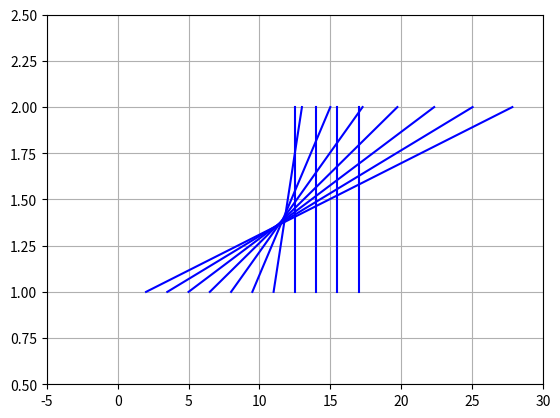

Source code (Python):

import math
import pandas


def getInfluence(board):

    max_dist = getDistTwoPoints([0, 0], [ x - 1 for x in board.size ])

    # List-of-lists parallel to board.grid.
    infl_board = []

    # for stone in stones:  print(stone)

    # for y, row in enumerate(board.grid):
    #     infl_row = []
    #     for x, stone_in_row in enumerate(row):
    #         for stone in stones:
    #             """ put calculations here """
    #             # print(math.hypot(stone.pos[0] - y, stone.pos[1] - x))
    #             # infl_stone = math.dist([y, x], stone.pos) if stone else 0
    #
    #         # break
    #     # break

    infl_matrix = []

    y, x = 0, 0
    for stone in board.stones['black'] + board.stones['white']:

        stone_values = {}

        stone_values['pos'] = str([y, x])
        stone_values['stone_pos'] = str(stone.pos)
        stone_values['stone_color'] = stone.color
        stone_values['distance'] = getDistTwoPoints([y, x], stone.pos)
        stone_values['angle'] = getAngleTwoPoints([y, x], stone.pos)

        # stone_values['to_scale'] = applyScaleToValue(
        #     stone_values['distance'], [max_dist, 1.0], [0.0, 100.0]
        # )

        infl = applyLinBiasToValue(stone_values['distance'], +5.0, -0.1)

        stone_values['influence'] = infl

        infl_matrix += [ stone_values ]

    infl_matrix = sorted(infl_matrix, key=lambda x: x['angle'])
    infl_matrix = sorted(infl_matrix, key=lambda x: x['distance'])

    # print("\ninfl_matrix")
    # for row in infl_matrix:  print(row)

    infl_matrix = pandas.DataFrame(infl_matrix)
    print(infl_matrix)

    return infl_board

####################################################################################################

def getDistTwoPoints(pt1, pt2):
    return math.hypot(pt2[0] - pt1[0], pt2[1] - pt1[1])

def getAngleTwoPoints(origin_pt, angle_pt):
    rad_angle = math.atan2(angle_pt[0] - origin_pt[0], angle_pt[1] - origin_pt[1])
    deg_angle = math.degrees(rad_angle)
    deg360_angle = abs(180 + (180 - abs(-deg_angle)) if -deg_angle < 0 else deg_angle)
    return deg360_angle

def applyScaleToValue(value, scale_from, scale_to):
    to_scale = value - scale_from[0]
    adjust = scale_to[1] / (scale_from[1] - scale_from[0])
    to_scale = abs(to_scale * adjust)
    return to_scale

def applyBiasToValue(value, bias_point, bias_value, bias_type):
    """
    value =         Value to have bias applied.
    bias_point =    Value designating whether 'value' is to have bias applied.  If 'bias_point' is
                    positive and 'value' is greater than 'bias_point' then bias will be applied.  if
                    'bias_point' is negative and 'value' is less than 'bias_point' than bias will be
                    applied.
    bias_value =    Growth rate of the bias.  If 'bias_value' is positive then the growrth rate will
                    be increasing in value away from 'bias_point'.  If 'bias_value' is negative then
                    the growth rate will be diminish in value away from 'bias_point'.
    bias_type =     Accepts 'l', 'lin', 'linear', 'e', 'exp', or 'exponential' designating whether
                    the growth rate is linear or exponential.
    """
    with_bias = value
    # Determine if bias needs to be applied at all.
    bias_less_than = bias_point < 0 and value < abs(bias_point)
    bias_greater_than = bias_point >= 0 and value >= abs(bias_point)
    if bias_less_than or bias_greater_than:
        # Controls for neg value bias_point (flip value about bias_point).
        unflip_value = False
        if bias_point < 0:
            bias_point = bias_point * -1
            value = bias_point + (bias_point - value)
            reflip_value = True
        # Apply bias_value.
        value -= bias_point
        bias_value = 1 + bias_value
        if bias_type in ['l', 'lin', 'linear']:  with_bias = value * bias_value
        elif bias_type in ['e', 'exp', 'exponential']:  with_bias = value ** bias_value
        with_bias += bias_point
        # Controls for neg value bias_point (unflip value about bias_point).
        if unflip_value:  with_bias = bias_point - (with_bias - bias_point)
    return with_bias

####################################################################################################

import matplotlib.pyplot as plt

nums = [ (i * 1.5) + 2 for i in range(11) ]
nums_with_bias = [ applyBiasToValue(i, -12.0, +0.2, 'exp') for i in nums ]

# for i, num in enumerate(nums):
    # print(f"{num:05.02f} {nums_with_bias[i]:05.02f} {abs(num-nums_with_bias[i]):05.02f}")

for i in range(len(nums)):
    plt.plot([ nums[i], nums_with_bias[i] ], [ 1, 2 ], 'b-')

# plt.plot(nums, [1] * len(nums), 'ro')
# plt.plot(nums_with_bias, [2] * len(nums), 'bo')
plt.axis([-5, 30, 0.5, 2.5])
plt.grid(True)
plt.show()
